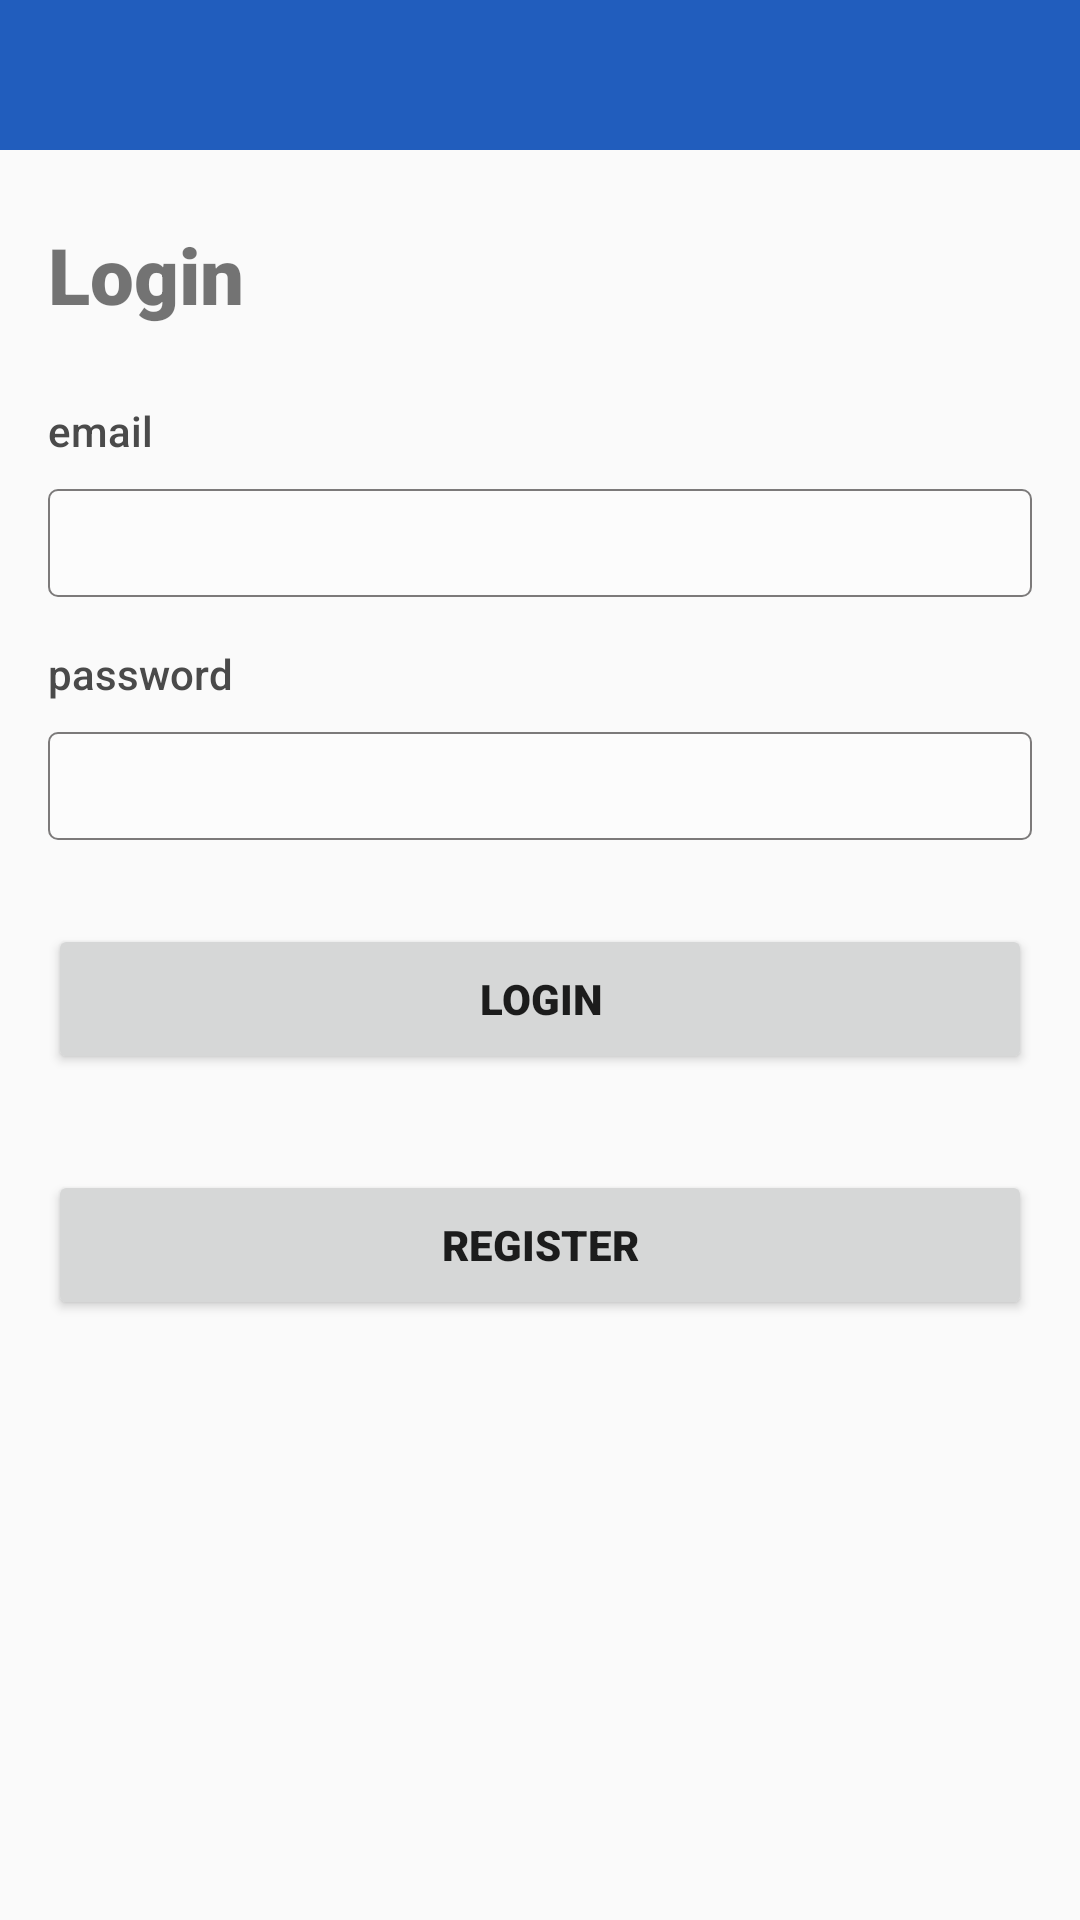

Write the Android layout XML for this screen, with the resource values it uses.
<!-- AndroidManifest.xml: application theme AppTheme -->
<!-- res/layout/activity_login.xml -->
<?xml version="1.0" encoding="utf-8"?>
<LinearLayout xmlns:android="http://schemas.android.com/apk/res/android"
    xmlns:tools="http://schemas.android.com/tools"
    android:layout_width="match_parent"
    android:layout_height="match_parent"
    android:orientation="vertical"
    tools:context=".ui.login.LoginActivity">

    <include layout="@layout/toolbar_activity" />

    <android.support.v7.widget.AppCompatTextView
        android:layout_width="match_parent"
        android:layout_height="wrap_content"
        android:layout_marginStart="16dp"
        android:layout_marginTop="24dp"
        android:fontFamily="sans-serif-black"
        android:text="@string/loginpage"
        android:textSize="26sp"
        tools:text="LOG IN" />

    <android.support.v7.widget.AppCompatTextView
        style="@style/NormalText"
        android:layout_width="wrap_content"
        android:layout_height="wrap_content"
        android:layout_marginBottom="10dp"
        android:layout_marginStart="16dp"
        android:layout_marginTop="25dp"
        android:text="@string/email"
        android:textStyle="normal" />

    <android.support.v7.widget.AppCompatEditText
        android:id="@+id/edtEmail"
        style="@style/TextAppearance.AppCompat.Body1"
        android:layout_width="match_parent"
        android:layout_height="36dp"
        android:layout_marginBottom="4dp"
        android:layout_marginEnd="@dimen/padding_left"
        android:layout_marginStart="@dimen/padding_left"
        android:background="@drawable/edit_text_style"
        android:lines="1"
        android:padding="8dp"
        android:singleLine="true" />

    <android.support.v7.widget.AppCompatTextView
        style="@style/NormalText"
        android:layout_width="wrap_content"
        android:layout_height="wrap_content"
        android:layout_marginStart="16dp"
        android:layout_marginTop="12dp"
        android:text="@string/password" />

    <android.support.v7.widget.AppCompatEditText
        style="@style/TextAppearance.AppCompat.Body1"
        android:id="@+id/edtPassword"
        android:layout_width="match_parent"
        android:layout_height="36dp"
        android:layout_marginBottom="4dp"
        android:layout_marginEnd="@dimen/padding_left"
        android:layout_marginStart="@dimen/padding_left"
        android:layout_marginTop="10dp"
        android:background="@drawable/edit_text_style"
        android:lines="1"
        android:padding="8dp"
        android:singleLine="true" />

    <android.support.v7.widget.AppCompatButton
        android:id="@+id/btnSubmit"
        android:layout_width="match_parent"
        android:layout_height="50dp"
        android:layout_marginBottom="32dp"
        android:layout_marginEnd="@dimen/padding_left"
        android:layout_marginStart="@dimen/padding_left"
        android:layout_marginTop="24dp"
        android:fontFamily="sans-serif-black"
        android:text="@string/login_btn"
        android:textSize="14sp" />

    <android.support.v7.widget.AppCompatButton
        android:id="@+id/btnRegister"
        android:layout_width="match_parent"
        android:layout_height="50dp"
        android:layout_marginBottom="32dp"
        android:layout_marginEnd="@dimen/padding_left"
        android:layout_marginStart="@dimen/padding_left"
        android:fontFamily="sans-serif-black"
        android:text="@string/text_register"
        android:textSize="14sp" />

</LinearLayout>
<!-- res/layout/toolbar_activity.xml (included above) -->
<?xml version="1.0" encoding="utf-8"?>
<RelativeLayout
    xmlns:android="http://schemas.android.com/apk/res/android"
    android:layout_width="match_parent"
    android:layout_height="wrap_content"
    android:id="@+id/layout_toolbar">


    <Toolbar
        android:background="#215dbd"
        android:id="@+id/toolBar"
        android:layout_width="match_parent"
        android:layout_height="50dp">
    </Toolbar>

    <ImageView
        android:layout_marginStart="30dp"
        android:id="@+id/image_arrow"
        android:layout_width="20dp"
        android:layout_height="30dp"
        android:layout_alignParentStart="true"
        android:layout_centerVertical="true"
        android:src="@drawable/shape_left" />


</RelativeLayout>
<!-- resources referenced by this layout -->
<resources>
  <dimen name="padding_left">16dp</dimen>
  <!-- drawable edit_text_style (drawable-v24) -->
  <?xml version="1.0" encoding="utf-8"?>
  <shape xmlns:android="http://schemas.android.com/apk/res/android"
      android:padding="10dp"
      android:shape="rectangle">
      <solid android:color="#fcfcfc" />
      <stroke
          android:width="0.6dp"
          android:color="#7c7a7a" />
      <corners android:radius="3dp" />
  </shape>
  <string name="email">email</string>
  <string name="login_btn">login</string>
  <string name="loginpage">Login</string>
  <string name="password">password</string>
  <string name="text_register">register</string>
  <style name="NormalText">
          <item name="android:textSize">14sp</item>
          <item name="android:fontFamily">sans-serif-medium</item>
          <item name="android:textColor">@color/colorIcaDeepSmoke</item>
      </style>
  <style name="AppTheme" parent="Theme.AppCompat.Light.NoActionBar">
          
          <item name="colorPrimary">@color/colorPrimary</item>
          <item name="colorPrimaryDark">@color/colorPrimaryDark</item>
          <item name="colorAccent">@color/colorAccent</item>
      </style>
  <color name="colorIcaDeepSmoke">#4a4a4a</color>
  <color name="colorPrimary">#2d2e35</color>
  <color name="colorPrimaryDark">#2d2e35</color>
  <color name="colorAccent">#be6505</color>
</resources>
